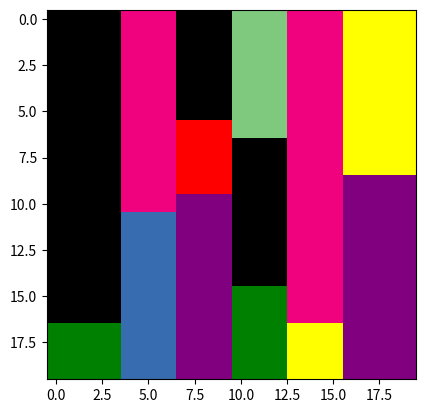

Reproduce this figure in Python.
import matplotlib.pyplot as plt
from matplotlib import colors
import numpy as np
import random

inst = """

21
15
3 3
3 4
3 5
3 6
3 7
3 8
3 9
3 10
3 14
3 18
4 4
4 6
4 11
5 6
5 15

"""

list1 = list(reversed(inst.lstrip().rstrip().split('\n')))
out_inst = ""
out_inst += "width = "+list1.pop()+";\n"
out_inst += "n = "+list1.pop()+";\n"
out_inst += "dimensions = ["



for x in list1:

  x1 = x.split()
  out_inst += "|"+x1[0]+", "+x1[1]+"\n"

out_inst = out_inst[0:-1]
out_inst += "|];"
print(out_inst)

x_coordinates = [13, 7, 10, 7, 10, 10, 4, 7, 4, 13, 0, 16, 16, 0]
y_coordinates = [0, 10, 0, 14, 13, 5, 0, 0, 9, 3, 0, 11, 0, 3]
x_dimensions = [3, 3, 3, 3, 3, 3, 3, 3, 3, 3, 4, 4, 4, 4]
y_dimensions = [3, 4, 5, 6, 7, 8, 9, 10, 11, 17, 3, 9, 11, 17]
minimum_height = 20

pos = list(zip(x_coordinates,y_coordinates))
vec = list(zip(x_dimensions,y_dimensions))

sum(max(list(zip(x_coordinates,x_dimensions)), key= lambda i: i[0]+i[1]))

sum(y_dimensions)

data = np.zeros((100,100))

bounds = [0,10,20,30,40,50,60,70,80,90,100,110,120]

for i in range(len(pos)):
  xcord = x_coordinates[i]
  ycord = y_coordinates[i]

  xdim = x_dimensions[i]
  ydim = y_dimensions[i]
  
  data[ycord:ycord + ydim, xcord:xcord + xdim] = random.choice(bounds[2:])


endx = sum(max(list(zip(x_coordinates,x_dimensions)), key= lambda i: i[0]+i[1]))
endy = sum(max(list(zip(y_coordinates,y_dimensions)), key= lambda i: i[0]+i[1]))
data = data[0:endy,0:endx]

data = np.flip(data, axis=0)

# create discrete colormap
cmap = colors.ListedColormap(['white', 'blue','green','yellow','red','purple','black','#7fc97f', '#ffff99',
              '#386cb0', '#f0027f'])

norm = colors.BoundaryNorm(bounds, cmap.N +1)

fig, ax = plt.subplots()
ax.imshow(data, cmap=cmap, norm=norm)

#draw gridlines
#ax.grid(which='major', axis='both', linestyle='-', color='k', linewidth=2)
#ax.set_xticks(np.arange(-.5, endx, 1));
#ax.set_yticks(np.arange(-.5, endy, 1));

plt.show()


print("The max height is:", endy,"The max width is:", endx)
